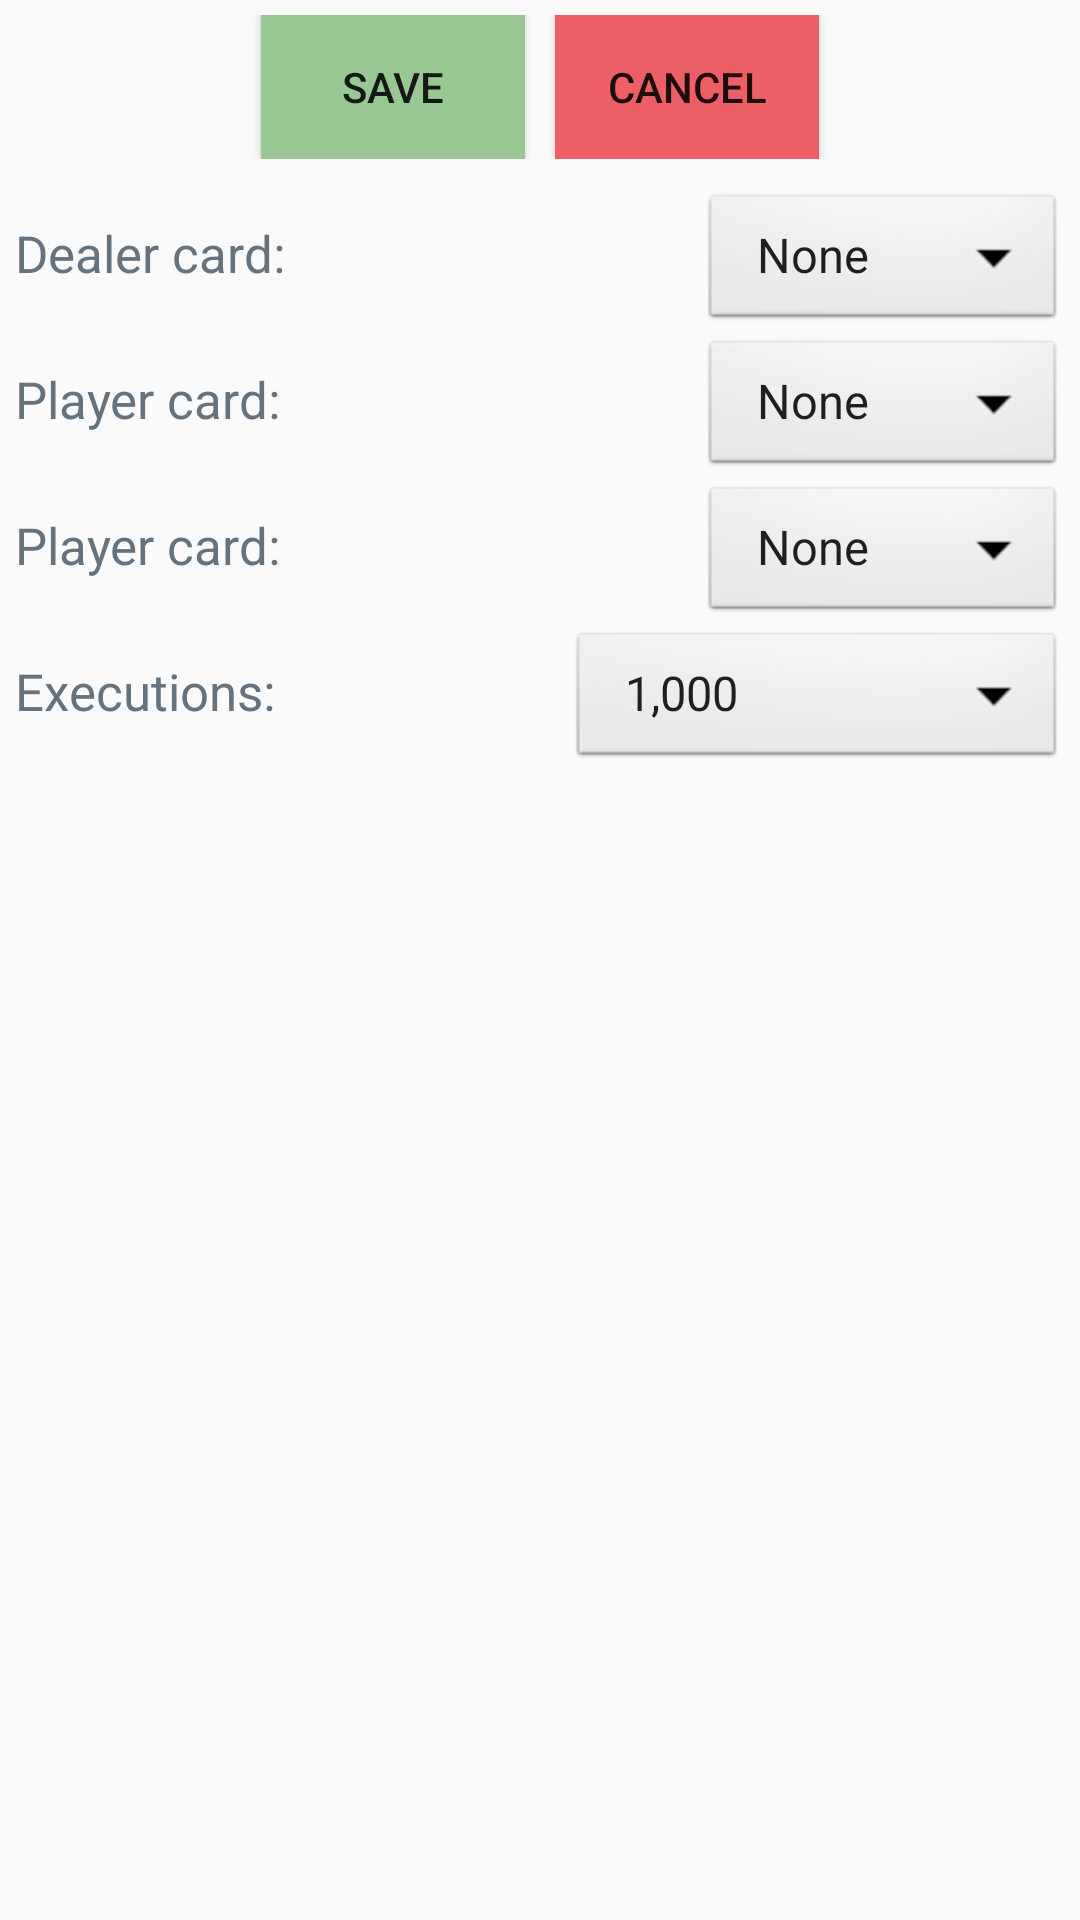

Android layout source for this screen:
<!-- AndroidManifest.xml: application theme AppTheme -->
<!-- res/layout/activity_execution.xml -->
<?xml version="1.0" encoding="utf-8"?>
<ScrollView
    xmlns:android="http://schemas.android.com/apk/res/android"
    android:layout_width="match_parent"
    android:layout_height="wrap_content">

    <LinearLayout
        style="@style/width_match_parent_max"
        android:layout_gravity="center_horizontal"
        android:layout_height="match_parent"
        android:focusable="true"
        android:focusableInTouchMode="true"
        android:orientation="vertical">

        <LinearLayout
            android:layout_width="match_parent"
            android:layout_height="wrap_content"
            android:gravity="center"
            android:layout_margin="5sp">

            <Button
                android:id="@+id/settings_button_save"
                android:text="@string/house_button_save"
                android:layout_marginRight="5sp"
                android:background="@color/colorGreen"
                android:layout_width="wrap_content"
                android:layout_height="wrap_content" />

            <Button
                android:id="@+id/settings_button_cancel"
                android:text="@string/house_button_cancel"
                android:layout_marginLeft="5sp"
                android:background="@color/colorRed"
                android:layout_width="wrap_content"
                android:layout_height="wrap_content" />

        </LinearLayout>

        <RelativeLayout
            android:layout_width="match_parent"
            android:layout_height="wrap_content"
            android:padding="5sp">

            <TextView
                android:text="@string/settings_text_dealercard"
                android:layout_height="wrap_content"
                android:layout_width="wrap_content"
                android:textColor="@color/colorG4"
                android:textSize="17sp"
                android:paddingTop="10sp"/>

            <Spinner
                android:id="@+id/settings_spinner_dealer"
                android:layout_height="wrap_content"
                android:layout_width="wrap_content"
                android:layout_alignParentRight="true"
                android:entries="@array/settings_cards"
                android:background="@android:drawable/btn_dropdown"
                android:spinnerMode="dropdown">

            </Spinner>

            <TextView
                android:text="@string/settings_text_playercard1"
                android:layout_height="wrap_content"
                android:layout_width="wrap_content"
                android:layout_below="@id/settings_spinner_dealer"
                android:textColor="@color/colorG4"
                android:textSize="17sp"
                android:paddingTop="10sp" />

            <Spinner
                android:id="@+id/settings_spinner_player1"
                android:layout_height="wrap_content"
                android:layout_width="wrap_content"
                android:layout_alignParentRight="true"
                android:layout_below="@id/settings_spinner_dealer"
                android:entries="@array/settings_cards"
                android:background="@android:drawable/btn_dropdown"
                android:spinnerMode="dropdown">
            </Spinner>

            <TextView
                android:text="@string/settings_text_playercard2"
                android:layout_height="wrap_content"
                android:layout_width="wrap_content"
                android:layout_below="@id/settings_spinner_player1"
                android:textColor="@color/colorG4"
                android:textSize="17sp"
                android:paddingTop="10sp" />

            <Spinner
                android:id="@+id/settings_spinner_player2"
                android:layout_height="wrap_content"
                android:layout_width="wrap_content"
                android:layout_alignParentRight="true"
                android:layout_below="@id/settings_spinner_player1"
                android:entries="@array/settings_cards"
                android:background="@android:drawable/btn_dropdown"
                android:spinnerMode="dropdown">
            </Spinner>

            <TextView
                android:text="@string/settings_text_numberhands"
                android:layout_height="wrap_content"
                android:layout_width="wrap_content"
                android:layout_below="@id/settings_spinner_player2"
                android:textColor="@color/colorG4"
                android:textSize="17sp"
                android:paddingTop="10sp" />

            <Spinner
                android:id="@+id/settings_spinner_executions"
                android:layout_height="wrap_content"
                android:layout_width="wrap_content"
                android:layout_alignParentRight="true"
                android:layout_below="@id/settings_spinner_player2"
                android:entries="@array/settings_executions"
                android:background="@android:drawable/btn_dropdown"
                android:spinnerMode="dropdown">
            </Spinner>


        </RelativeLayout>

    </LinearLayout>

</ScrollView>
<!-- resources referenced by this layout -->
<resources>
  <string-array name="settings_cards">
          <item>None</item>
          <item>Two</item>
          <item>Three</item>
          <item>Four</item>
          <item>Five</item>
          <item>Six</item>
          <item>Seven</item>
          <item>Eight</item>
          <item>Nine</item>
          <item>Ten</item>
          <item>Ace</item>
      </string-array>
  <string-array name="settings_executions">
          <item>1,000</item>
          <item>10,000</item>
          <item>100,000</item>
          <item>1,000,000</item>
          <item>10,000,000</item>
          <item>50,000,000</item>
          <item>100,000,000</item>
      </string-array>
  <color name="colorG4">#65737E</color>
  <color name="colorGreen">#99C794</color>
  <color name="colorRed">#EC5f67</color>
  <string name="house_button_cancel">Cancel</string>
  <string name="house_button_save">Save</string>
  <string name="settings_text_dealercard">Dealer card:</string>
  <string name="settings_text_numberhands">Executions:</string>
  <string name="settings_text_playercard1">Player card:</string>
  <string name="settings_text_playercard2">Player card:</string>
  <style name="width_match_parent_max">
          <item name="android:layout_width">match_parent</item>
      </style>
  <style name="AppTheme" parent="Theme.AppCompat.Light.DarkActionBar">
          
          <item name="colorPrimary">@color/colorPrimary</item>
          <item name="colorPrimaryDark">@color/colorPrimaryDark</item>
          <item name="colorAccent">@color/colorAccent</item>
      </style>
  <color name="colorPrimary">#3F51B5</color>
  <color name="colorPrimaryDark">#303F9F</color>
  <color name="colorAccent">#FF4081</color>
</resources>
